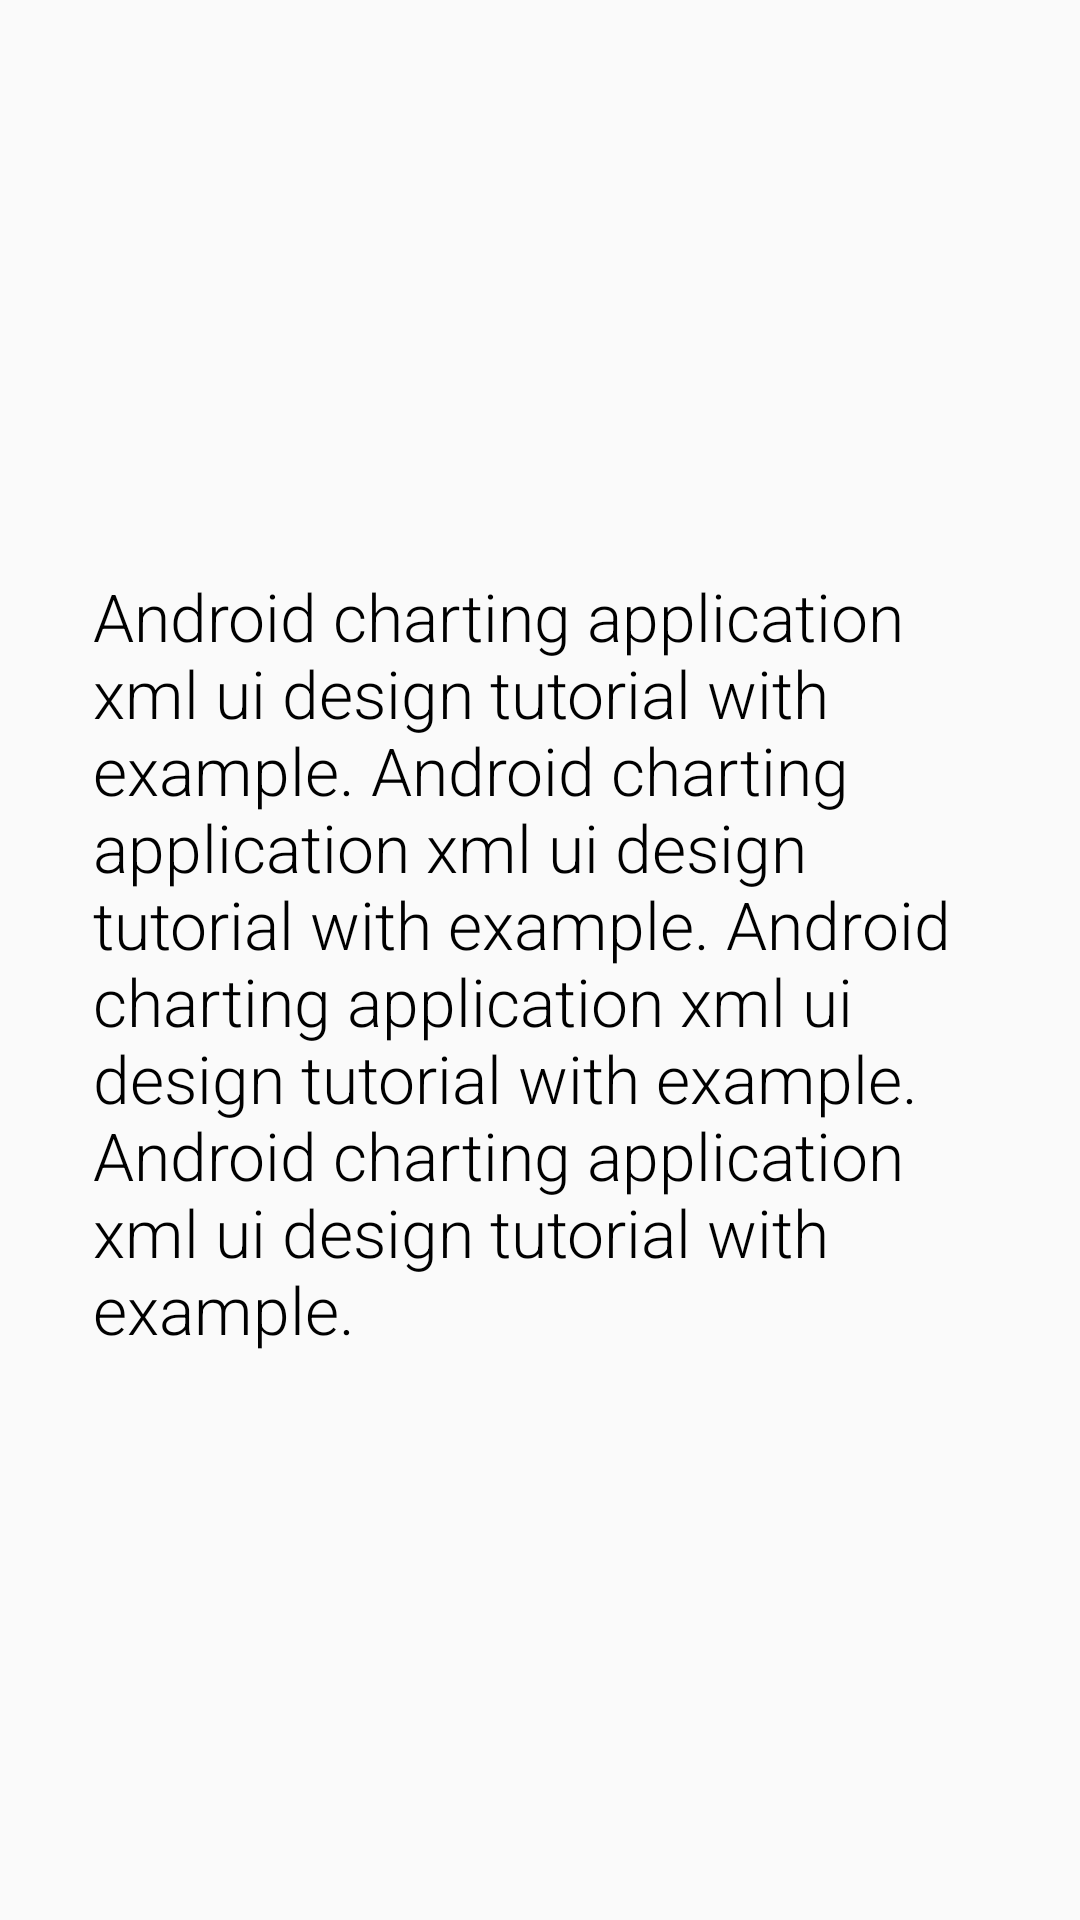

This screen was rendered from an Android layout file. Write that file and the resources it references.
<!-- AndroidManifest.xml: application theme AppTheme -->
<!-- res/layout/textviewattributess.xml -->
<?xml version="1.0" encoding="utf-8"?>
<LinearLayout
xmlns:android="http://schemas.android.com/apk/res/android"
android:id="@+id/linearlayout"
android:gravity="center_vertical"
android:layout_width="fill_parent"
android:layout_height="fill_parent">


<TextView
    android:id="@+id/textViewAttributes"
    android:layout_alignParentRight="true"
    android:layout_width="fill_parent"
    android:layout_height="wrap_content"
    android:layout_marginLeft="15dp"
    android:layout_marginRight="10dp"
    android:layout_marginTop="1dp"
    android:textSize="22dp"
    android:fontFamily="sans-serif-light"
    android:padding="16dp"
    android:text="Android charting application xml ui design tutorial with example. Android charting application xml ui design tutorial with example. Android charting application xml ui design tutorial with example. Android charting application xml ui design tutorial with example."
    android:textColor="#000"
    />
</LinearLayout>
<!-- resources referenced by this layout -->
<resources>
  <style name="AppTheme" parent="Theme.AppCompat.Light.DarkActionBar">
          
          <item name="colorPrimary">@color/colorPrimary</item>
          <item name="colorPrimaryDark">@color/colorPrimaryDark</item>
          <item name="colorAccent">@color/colorAccent</item>
      </style>
  <color name="colorPrimary">#3F51B5</color>
  <color name="colorPrimaryDark">#303F9F</color>
  <color name="colorAccent">#FF4081</color>
</resources>
